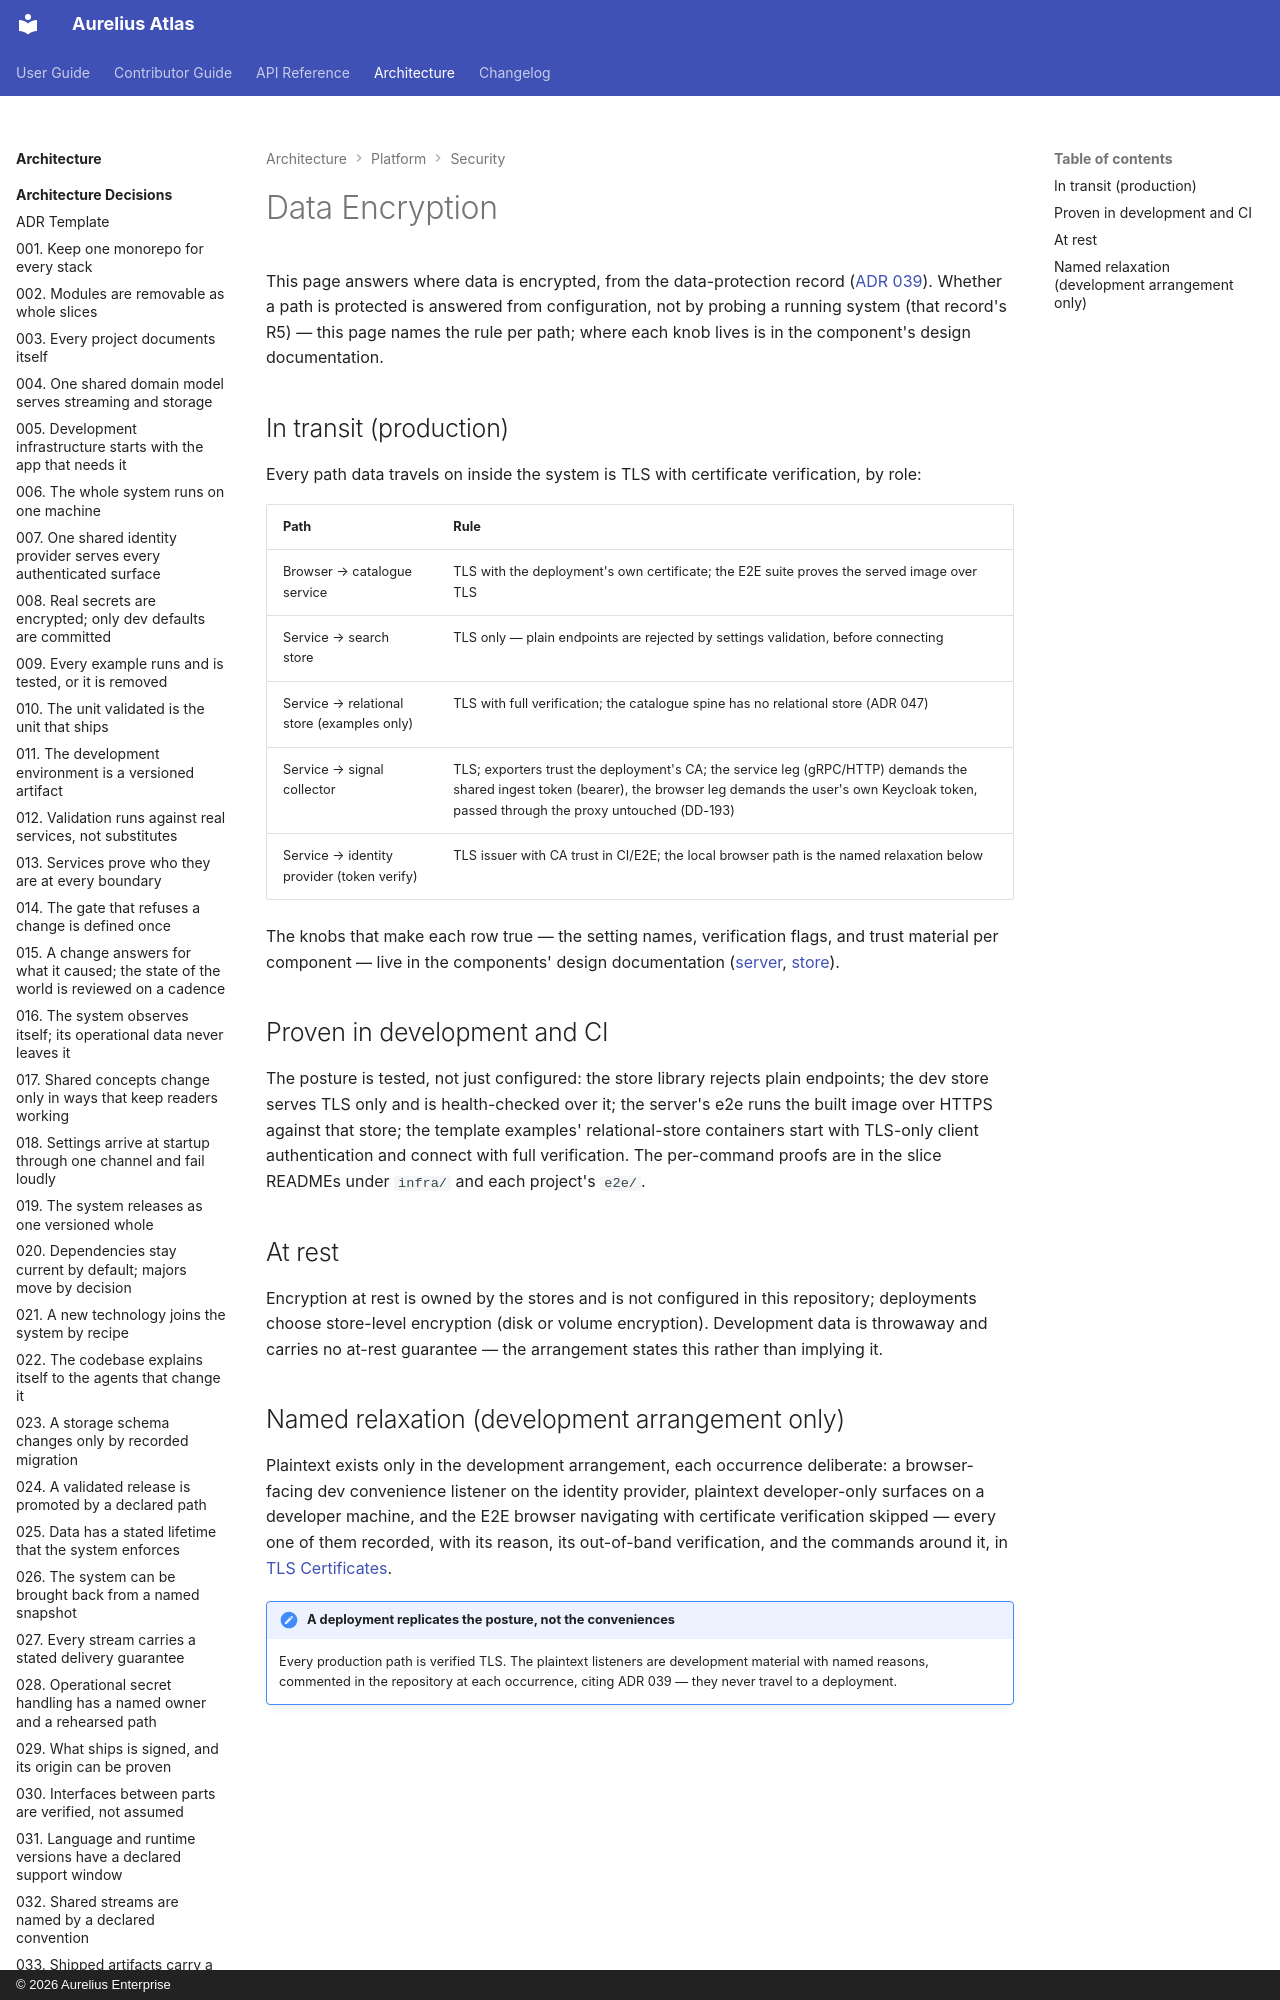

repository: aureliusenterprise/aurelius-atlas · page: architecture/platform/security/data-encryption/index.html · generator: mkdocs · copyright: © 2026 Aurelius Enterprise

# Data Encryption

This page answers where data is encrypted, from the data-protection record
([ADR 039](../../adr/039-data-is-protected-where-it-travels-and-where-it-rests.md)).
Whether a path is protected is answered from configuration, not by probing a
running system (that record's R5) — this page names the rule per path; where each
knob lives is in the component's design documentation.
